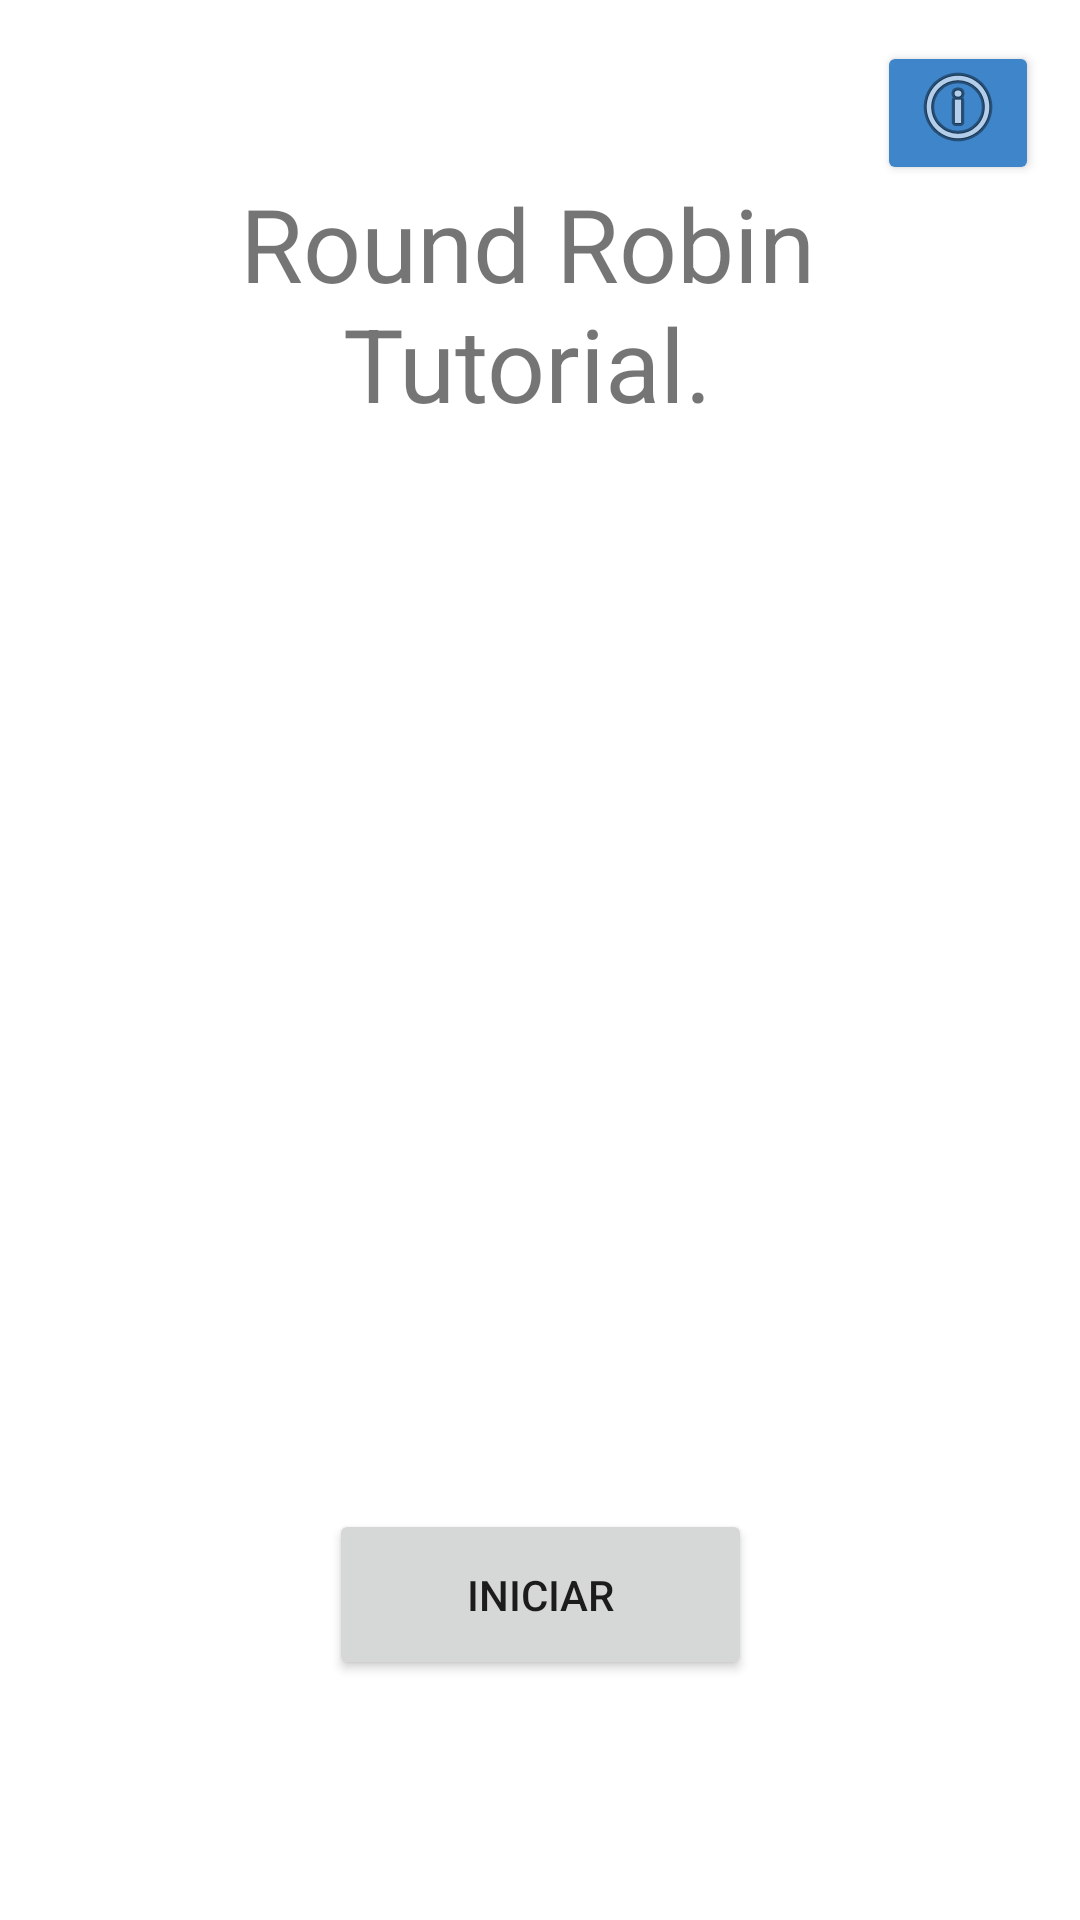

This screen was rendered from an Android layout file. Write that file and the resources it references.
<!-- AndroidManifest.xml: application theme Theme.MainProyect -->
<!-- res/layout/activity_main.xml -->
<?xml version="1.0" encoding="utf-8"?>
<androidx.constraintlayout.widget.ConstraintLayout xmlns:android="http://schemas.android.com/apk/res/android"
    xmlns:app="http://schemas.android.com/apk/res-auto"
    xmlns:tools="http://schemas.android.com/tools"
    android:layout_width="match_parent"
    android:layout_height="match_parent"
    tools:context=".MainActivity">

    <TextView
        android:id="@+id/textView"
        android:layout_width="285dp"
        android:layout_height="113dp"
        android:text="Round Robin Tutorial."
        android:textAlignment="center"
        android:textSize="34sp"
        app:layout_constraintBottom_toBottomOf="parent"
        app:layout_constraintHorizontal_bias="0.444"
        app:layout_constraintLeft_toLeftOf="parent"
        app:layout_constraintRight_toRightOf="parent"
        app:layout_constraintTop_toTopOf="parent"
        app:layout_constraintVertical_bias="0.111" />

    <ImageView
        android:id="@+id/imageView"
        android:layout_width="245dp"
        android:layout_height="326dp"
        app:layout_constraintBottom_toBottomOf="parent"
        app:layout_constraintEnd_toEndOf="parent"
        app:layout_constraintStart_toStartOf="parent"
        app:layout_constraintTop_toTopOf="parent"
        app:layout_constraintVertical_bias="0.55"
        tools:srcCompat="@drawable/whatsapp_image_2021_12_14_at_18_25_50"
        android:contentDescription="TODO" />

    <Button
        android:id="@+id/button"
        android:layout_width="141dp"
        android:layout_height="57dp"
        android:onClick="nextActivity"
        android:text="@string/string_string_string_btniniciar"
        app:layout_constraintBottom_toBottomOf="parent"
        app:layout_constraintEnd_toEndOf="parent"
        app:layout_constraintStart_toStartOf="parent"
        app:layout_constraintTop_toTopOf="parent"
        app:layout_constraintVertical_bias="0.863" />

    <Button
        android:id="@+id/button2"
        android:layout_width="54dp"
        android:layout_height="48dp"
        android:backgroundTint="#3F85CA"
        android:drawableBottom="@android:drawable/ic_menu_info_details"
        android:textAlignment="center"
        android:textColor="#5B6E7C"
        app:icon="@android:drawable/ic_menu_info_details"
        app:iconPadding="100dp"
        app:iconTint="@color/black"
        app:iconTintMode="src_atop"
        app:layout_constraintBottom_toBottomOf="parent"
        app:layout_constraintEnd_toEndOf="parent"
        app:layout_constraintHorizontal_bias="0.955"
        app:layout_constraintStart_toStartOf="parent"
        app:layout_constraintTop_toTopOf="parent"
        app:layout_constraintVertical_bias="0.023"
        app:strokeColor="#07316C"
        tools:ignore="SpeakableTextPresentCheck" />

</androidx.constraintlayout.widget.ConstraintLayout>
<!-- resources referenced by this layout -->
<resources>
  <!-- drawable whatsapp_image_2021_12_14_at_18_25_50: jpeg bitmap (drawable-mdpi, 98737 bytes) -->
  <string name="string_string_string_btniniciar">Iniciar</string>
  <style name="Theme.MainProyect" parent="Theme.MaterialComponents.DayNight.DarkActionBar">
          
          <item name="colorPrimary">@color/purple_500</item>
          <item name="colorPrimaryVariant">@color/purple_700</item>
          <item name="colorOnPrimary">@color/white</item>
          
          <item name="colorSecondary">@color/teal_200</item>
          <item name="colorSecondaryVariant">@color/teal_700</item>
          <item name="colorOnSecondary">@color/black</item>
          
          <item name="android:statusBarColor" tools:targetApi="l">?attr/colorPrimaryVariant</item>
          
      </style>
  <!-- not gathered from this repository: default colours our renderer supplied (Android Studio template values) -->
  <color name="purple_500">#FF6200EE</color>
  <color name="purple_700">#FF3700B3</color>
  <color name="teal_200">#FF03DAC5</color>
  <color name="teal_700">#FF018786</color>
  <color name="black">#FF000000</color>
  <color name="white">#FFFFFFFF</color>
</resources>
